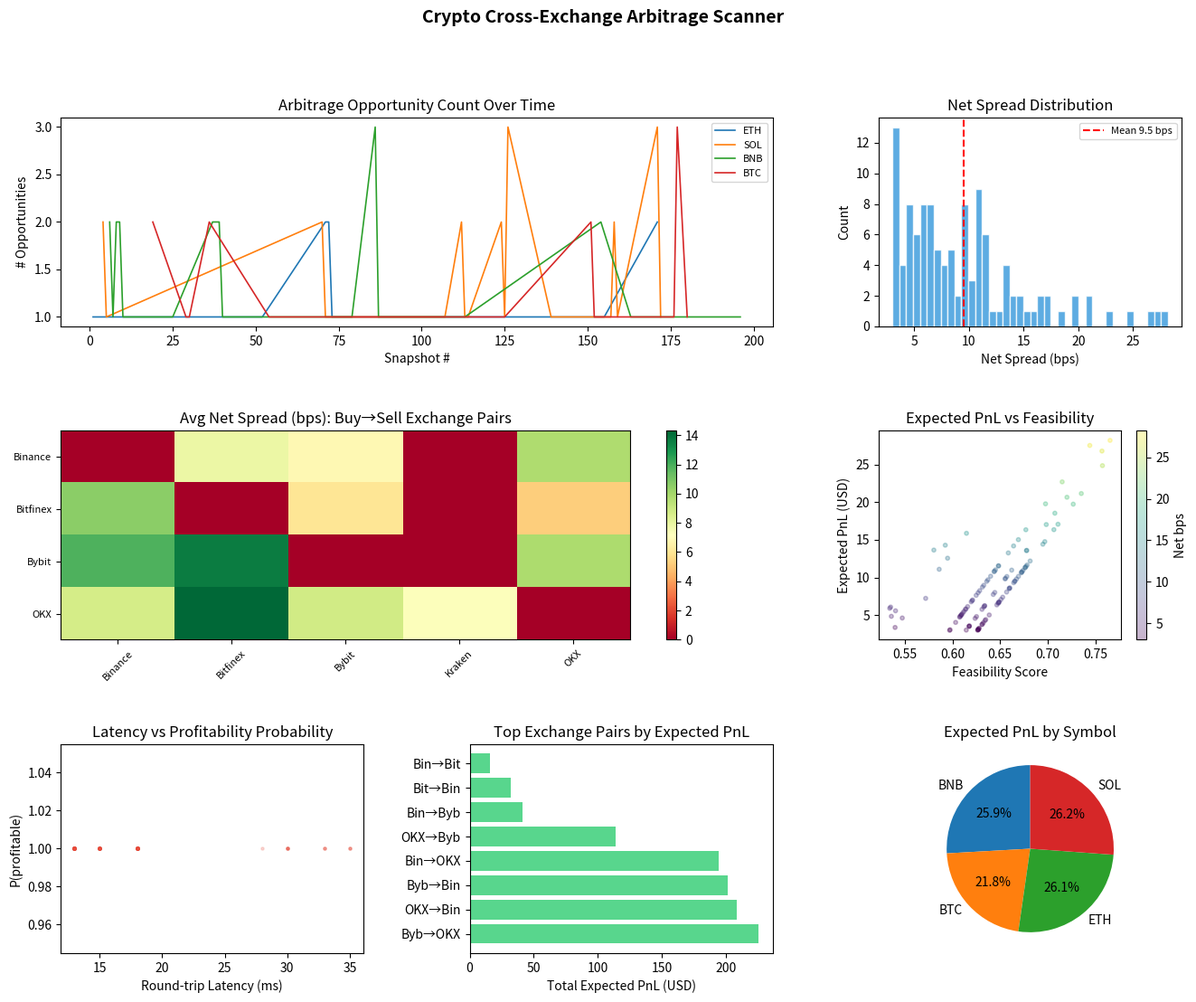

Write the Python code that produced this figure.
"""
Crypto Arbitrage Scanner
Detects cross-exchange pricing inefficiencies in real time (simulated) and
models execution feasibility (latency, fees, slippage, capital constraints).
"""

import sys
import io
sys.stdout = io.TextIOWrapper(sys.stdout.buffer, encoding="utf-8", errors="replace")

import warnings
warnings.filterwarnings("ignore")

import numpy as np
import pandas as pd
import matplotlib.pyplot as plt
import matplotlib.gridspec as gridspec
from dataclasses import dataclass, field
from typing import List, Dict, Tuple, Optional
from collections import defaultdict
import time


# Exchange & Fee Model 

@dataclass
class Exchange:
    name: str
    taker_fee: float        # fraction of trade value
    maker_fee: float
    withdrawal_fee: float   # flat fee per withdrawal in USD
    latency_ms: float       # typical order execution latency
    min_order_usd: float    # minimum order size



EXCHANGES = {
    "Binance":   Exchange("Binance",   taker_fee=0.001, maker_fee=0.001, withdrawal_fee=0.5,  latency_ms=5,   min_order_usd=10),
    "Coinbase":  Exchange("Coinbase",  taker_fee=0.006, maker_fee=0.004, withdrawal_fee=1.0,  latency_ms=15,  min_order_usd=1),
    "Kraken":    Exchange("Kraken",    taker_fee=0.004, maker_fee=0.002, withdrawal_fee=0.75, latency_ms=20,  min_order_usd=10),
    "OKX":       Exchange("OKX",       taker_fee=0.001, maker_fee=0.0008,withdrawal_fee=0.3,  latency_ms=8,   min_order_usd=5),
    "Bybit":     Exchange("Bybit",     taker_fee=0.001, maker_fee=0.001, withdrawal_fee=0.5,  latency_ms=10,  min_order_usd=5),
    "Bitfinex":  Exchange("Bitfinex",  taker_fee=0.002, maker_fee=0.001, withdrawal_fee=2.0,  latency_ms=25,  min_order_usd=25),
}


# Price Simulation 

@dataclass
class Orderbook:
    exchange: str
    symbol: str
    bid: float
    ask: float
    bid_size: float   # USD available at bid
    ask_size: float   # USD available at ask
    timestamp: float  # unix timestamp



def simulate_exchange_prices(
    symbols: List[str],
    true_prices: Dict[str, float],
    seed: int = 42,
    n_snapshots: int = 200,
) -> List[Dict[str, Orderbook]]:
    
    """
    Simulate correlated price streams across exchanges with:
    - Small persistent dislocations between exchanges (lagged price discovery)
    - Random bid-ask spreads (wider on smaller exchanges)
    - Liquidity depth proportional to exchange size

    """
    rng = np.random.default_rng(seed)
    snapshots = []

    # Exchange-specific spread factors and price drift persistence
    spread_factor = {
        "Binance": 1.0, "Coinbase": 1.5, "Kraken": 1.3,
        "OKX": 1.1, "Bybit": 1.2, "Bitfinex": 2.0,
    }
    size_factor = {
        "Binance": 3.0, "Coinbase": 2.0, "Kraken": 1.2,
        "OKX": 2.5, "Bybit": 1.5, "Bitfinex": 0.8,
    }

    prices = {sym: {ex: true_prices[sym] for ex in EXCHANGES} for sym in symbols}

    for snap_i in range(n_snapshots):
        snapshot = {}
        for sym in symbols:
            # Update true price (random walk)
            true_prices[sym] *= np.exp(rng.normal(0, 0.0005))


            for ex_name in EXCHANGES:
                # Exchange price lags true price with mean reversion + noise
                lag = rng.normal(0, true_prices[sym] * 0.0008)
                mean_rev = 0.3 * (true_prices[sym] - prices[sym][ex_name])
                prices[sym][ex_name] = prices[sym][ex_name] + mean_rev + lag


                mid = prices[sym][ex_name]
                base_spread = mid * 0.0005 * spread_factor[ex_name]
                spread_noise = abs(rng.normal(0, base_spread * 0.3))
                half_spread = base_spread / 2 + spread_noise

                bid = mid - half_spread
                ask = mid + half_spread
                base_size = 50_000 * size_factor[ex_name]
                bid_size = base_size * rng.lognormal(0, 0.5)
                ask_size = base_size * rng.lognormal(0, 0.5)


                key = f"{sym}_{ex_name}"
                snapshot[key] = Orderbook(
                    exchange=ex_name,
                    symbol=sym,
                    bid=bid,
                    ask=ask,
                    bid_size=bid_size,
                    ask_size=ask_size,
                    timestamp=time.time() + snap_i * 0.1,
                )
        snapshots.append(snapshot)

    return snapshots


#  Arbitrage Detection

@dataclass
class ArbitrageOpportunity:
    symbol: str
    buy_exchange: str
    sell_exchange: str
    buy_price: float      # ask on buy exchange
    sell_price: float      # bid on sell exchange
    gross_spread_bps: float
    net_spread_bps: float      # after fees
    max_size_usd: float   # constrained by orderbook depth
    feasibility_score: float
    latency_ms: float         # total round-trip latency
    snapshot_idx: int


def scan_for_arbitrage(
    snapshot: Dict[str, Orderbook],
    symbols: List[str],
    min_net_spread_bps: float = 5.0,
    max_order_usd: float = 10_000,
) -> List[ArbitrageOpportunity]:
    """
    Simple cross-exchange arbitrage: buy on exchange A (at ask), sell on B (at bid).
    Fees: taker on both legs. No withdrawal (assumes pre-positioned capital).
    """
    opportunities = []

    for sym in symbols:
        books = {ex: snapshot[f"{sym}_{ex}"] for ex in EXCHANGES if f"{sym}_{ex}" in snapshot}

        exchanges = list(books.keys())
        for i, buy_ex in enumerate(exchanges):
            for sell_ex in exchanges:
                if buy_ex == sell_ex:
                    continue

                buy_book = books[buy_ex]
                sell_book = books[sell_ex]

                buy_price = buy_book.ask    #  buy at the ask
                sell_price = sell_book.bid   # sell at the bid

                if sell_price <= buy_price:
                    continue   # no raw spread

                gross_bps = (sell_price - buy_price) / buy_price * 10000

                # Fee cost (taker on both legs)
                buy_fee_bps  = EXCHANGES[buy_ex].taker_fee  * 10000
                sell_fee_bps = EXCHANGES[sell_ex].taker_fee * 10000
                net_bps = gross_bps - buy_fee_bps - sell_fee_bps

                if net_bps < min_net_spread_bps:
                    continue

                # Size constrained by available liquidity
                max_size = min(buy_book.ask_size, sell_book.bid_size, max_order_usd)
                if max_size < EXCHANGES[buy_ex].min_order_usd:
                    continue

                # Feasibility: penalize high latency and low liquidity

                total_latency = EXCHANGES[buy_ex].latency_ms + EXCHANGES[sell_ex].latency_ms
                latency_penalty = np.exp(-total_latency / 50)   # exponential decay
                size_score = min(max_size / max_order_usd, 1.0)
                spread_score = min(net_bps / 50, 1.0)
                feasibility = latency_penalty * 0.4 + size_score * 0.3 + spread_score * 0.3

                opportunities.append(ArbitrageOpportunity(
                    symbol=sym,
                    buy_exchange=buy_ex,
                    sell_exchange=sell_ex,
                    buy_price=buy_price,
                    sell_price=sell_price,
                    gross_spread_bps=gross_bps,
                    net_spread_bps=net_bps,
                    max_size_usd=max_size,
                    feasibility_score=feasibility,
                    latency_ms=total_latency,
                    snapshot_idx=0,
                ))

    return opportunities


#  Execution Feasibility Model



def model_execution_feasibility(opp: ArbitrageOpportunity) -> Dict:
    """
    Estimate the probability that the arbitrage is still exploitable by
    the time our order arrives (factoring in latency and price dynamics).
    """
    # Price drift during latency: assume 20bps/second vol in crypto
    vol_per_ms = 0.20 / (1000 * 10000)  # bps per ms
    spread_erosion_bps = opp.latency_ms * vol_per_ms * 10000
    expected_net_bps = opp.net_spread_bps - spread_erosion_bps

    # P(still profitable) modeled as normal CDF

    from scipy.stats import norm
    sigma = spread_erosion_bps * 1.5  # uncertainty in spread erosion
    prob_profitable = norm.cdf(expected_net_bps / max(sigma, 0.1))

    pnl_usd = expected_net_bps / 10000 * opp.max_size_usd
    expected_pnl = prob_profitable * pnl_usd

    return {
        "expected_net_bps": expected_net_bps,
        "prob_profitable": prob_profitable,
        "expected_pnl_usd": expected_pnl,
        "spread_erosion_bps": spread_erosion_bps,
    }


# ─── Analytics 

def run_scan(
    symbols: List[str] = None,
    n_snapshots: int = 200,
    min_net_bps: float = 3.0,
) -> Tuple[List[ArbitrageOpportunity], pd.DataFrame]:
    if symbols is None:
        symbols = ["BTC", "ETH", "SOL", "BNB"]

    true_prices = {"BTC": 67500, "ETH": 3500, "SOL": 185, "BNB": 600}

    snapshots = simulate_exchange_prices(symbols, true_prices, n_snapshots=n_snapshots)

    all_opps = []
    for i, snap in enumerate(snapshots):
        opps = scan_for_arbitrage(snap, symbols, min_net_spread_bps=min_net_bps)
        for opp in opps:
            opp.snapshot_idx = i
        all_opps.extend(opps)

    if not all_opps:
        return [], pd.DataFrame()

    records = []
    for opp in all_opps:
        feas = model_execution_feasibility(opp)
        records.append({
            "snapshot": opp.snapshot_idx,
            "symbol": opp.symbol,
            "buy_ex": opp.buy_exchange,
            "sell_ex": opp.sell_exchange,
            "gross_bps": opp.gross_spread_bps,
            "net_bps": opp.net_spread_bps,
            "max_size_usd": opp.max_size_usd,
            "latency_ms": opp.latency_ms,
            "feasibility": opp.feasibility_score,
            "prob_profitable": feas["prob_profitable"],
            "expected_pnl_usd": feas["expected_pnl_usd"],
            "expected_net_bps": feas["expected_net_bps"],
        })

    df = pd.DataFrame(records)
    return all_opps, df



# Visualization 

def plot_arbitrage_dashboard(df: pd.DataFrame, save_path: str = None):
    fig = plt.figure(figsize=(16, 12))
    gs = gridspec.GridSpec(3, 3, figure=fig, hspace=0.5, wspace=0.35)
    fig.suptitle("Crypto Cross-Exchange Arbitrage Scanner", fontsize=14, fontweight="bold")

    # 1. Opportunity count over time by symbol
    ax1 = fig.add_subplot(gs[0, :2])
    for sym in df["symbol"].unique():
        sub = df[df["symbol"] == sym].groupby("snapshot").size()
        ax1.plot(sub.index, sub.values, label=sym, linewidth=1.2)
    ax1.set_xlabel("Snapshot #"); ax1.set_ylabel("# Opportunities")
    ax1.set_title("Arbitrage Opportunity Count Over Time")
    ax1.legend(fontsize=8)


    # 2. Net spread distribution
    ax2 = fig.add_subplot(gs[0, 2])
    ax2.hist(df["net_bps"], bins=40, color="#3498db", alpha=0.8, edgecolor="white")
    ax2.axvline(df["net_bps"].mean(), color="red", lw=1.5, linestyle="--",
                label=f"Mean {df['net_bps'].mean():.1f} bps")
    ax2.set_xlabel("Net Spread (bps)"); ax2.set_ylabel("Count")
    ax2.set_title("Net Spread Distribution"); ax2.legend(fontsize=8)


    # 3. Exchange pair heatmap (average net bps)
    ax3 = fig.add_subplot(gs[1, :2])
    pair_stats = df.groupby(["buy_ex", "sell_ex"])["net_bps"].mean().reset_index()
    pivot = pair_stats.pivot(index="buy_ex", columns="sell_ex", values="net_bps").fillna(0)
    im = ax3.imshow(pivot.values, cmap="RdYlGn", aspect="auto")
    ax3.set_xticks(range(len(pivot.columns))); ax3.set_xticklabels(pivot.columns, rotation=45, fontsize=8)
    ax3.set_yticks(range(len(pivot.index))); ax3.set_yticklabels(pivot.index, fontsize=8)
    ax3.set_title("Avg Net Spread (bps): Buy→Sell Exchange Pairs")
    plt.colorbar(im, ax=ax3)


    # 4. Expected PnL vs feasibility
    ax4 = fig.add_subplot(gs[1, 2])
    sc = ax4.scatter(df["feasibility"], df["expected_pnl_usd"],
                     c=df["net_bps"], cmap="viridis", alpha=0.3, s=10)
    ax4.set_xlabel("Feasibility Score"); ax4.set_ylabel("Expected PnL (USD)")
    ax4.set_title("Expected PnL vs Feasibility")
    plt.colorbar(sc, ax=ax4, label="Net bps")





    # 5. Prob profitable by latency
    ax5 = fig.add_subplot(gs[2, 0])
    ax5.scatter(df["latency_ms"], df["prob_profitable"], alpha=0.2, s=5, color="#e74c3c")
    ax5.set_xlabel("Round-trip Latency (ms)"); ax5.set_ylabel("P(profitable)")
    ax5.set_title("Latency vs Profitability Probability")


    # 6. Top exchange pairs by total expected PnL
    ax6 = fig.add_subplot(gs[2, 1])
    pair_pnl = df.groupby(["buy_ex", "sell_ex"])["expected_pnl_usd"].sum().nlargest(8)
    pair_labels = [f"{b[:3]}→{s[:3]}" for b, s in pair_pnl.index]
    ax6.barh(pair_labels, pair_pnl.values, color="#2ecc71", alpha=0.8)
    ax6.set_xlabel("Total Expected PnL (USD)")
    ax6.set_title("Top Exchange Pairs by Expected PnL")


    # 7. Symbol breakdown
    ax7 = fig.add_subplot(gs[2, 2])
    sym_pnl = df.groupby("symbol")["expected_pnl_usd"].sum()
    ax7.pie(sym_pnl.values, labels=sym_pnl.index, autopct="%1.1f%%", startangle=90)
    ax7.set_title("Expected PnL by Symbol")

    if save_path:
        plt.savefig(save_path, dpi=150, bbox_inches="tight")
        print(f"  Plot saved → {save_path}")
    plt.show()



# Main 

def run(plot: bool = True):
    print("\n" + "="*60)
    print("  Crypto Arbitrage Scanner — Cross-Exchange Inefficiency Detector")
    print("="*60 + "\n")

    symbols = ["BTC", "ETH", "SOL", "BNB"]
    n_snapshots = 200

    print(f"► Simulating {n_snapshots} price snapshots across {len(EXCHANGES)} exchanges …")
    print(f"  Symbols: {', '.join(symbols)}")
    print(f"  Exchanges: {', '.join(EXCHANGES.keys())}")

    all_opps, df = run_scan(symbols=symbols, n_snapshots=n_snapshots, min_net_bps=3.0)

    if df.empty:
        print("  No arbitrage opportunities found above threshold.")
        return

    print(f"\n► Scan Results")
    print(f"  Total opportunities detected: {len(df):,}")
    print(f"  Unique exchange pairs:        {df.groupby(['buy_ex','sell_ex']).ngroups}")
    print(f"  Avg net spread:               {df['net_bps'].mean():.2f} bps")
    print(f"  Max net spread:               {df['net_bps'].max():.2f} bps")
    print(f"  Avg feasibility score:        {df['feasibility'].mean():.3f}")
    print(f"  Avg P(profitable):            {df['prob_profitable'].mean():.3f}")
    print(f"  Total expected PnL:           ${df['expected_pnl_usd'].sum():,.2f}")

    print(f"\n► Top 10 Opportunities by Expected PnL:")
    top = df.nlargest(10, "expected_pnl_usd")[
        ["symbol", "buy_ex", "sell_ex", "net_bps", "max_size_usd",
         "prob_profitable", "expected_pnl_usd", "latency_ms"]
    ]
    print(top.to_string(index=False, float_format=lambda x: f"{x:.2f}"))

    print(f"\n► By Symbol:")
    print(df.groupby("symbol").agg(
        count=("net_bps", "count"),
        avg_net_bps=("net_bps", "mean"),
        total_exp_pnl=("expected_pnl_usd", "sum"),
    ).round(2).to_string())

    print(f"\n► By Exchange Pair (buy→sell, top 8 by count):")
    pair_stats = df.groupby(["buy_ex", "sell_ex"]).agg(
        count=("net_bps", "count"),
        avg_net_bps=("net_bps", "mean"),
        avg_pnl=("expected_pnl_usd", "mean"),
    ).nlargest(8, "count").round(2)
    print(pair_stats.to_string())

    if plot:
        print("\n► Generating dashboard …")
        plot_arbitrage_dashboard(df, save_path="crypto_arbitrage_dashboard.png")

    return df


if __name__ == "__main__":
    run(plot=True)
